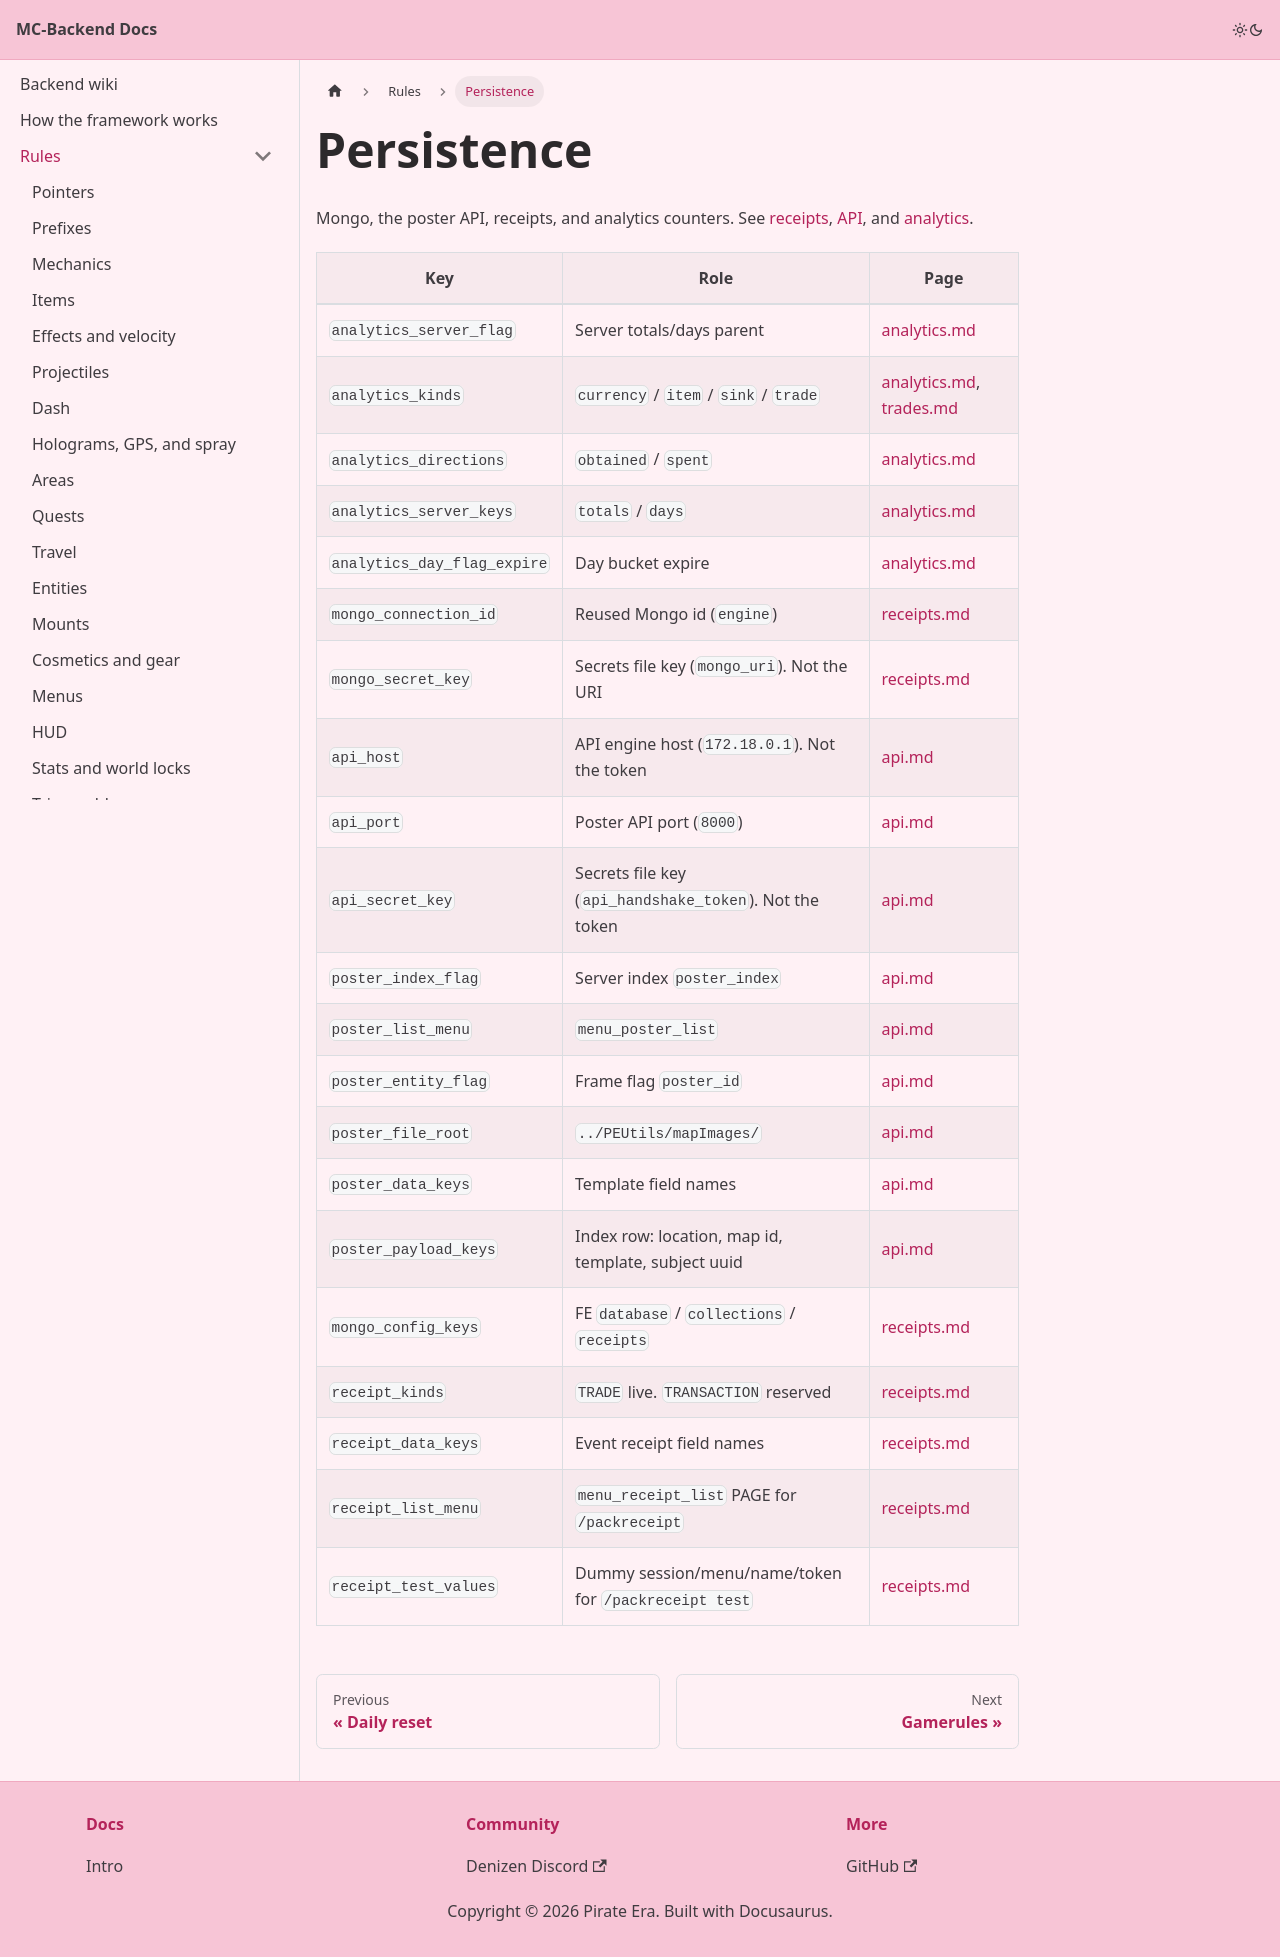

repository: Pirate-Era-Network/MC-Backend-Docs · page: rules/persistence.html · generator: docusaurus

---
sidebar_position: 29
---

# Persistence

Mongo, the poster API, receipts, and analytics counters. See [receipts](../receipts.md), [API](../api.md), and [analytics](../analytics.md).

| Key | Role | Page |
| --- | --- | --- |
| `analytics_server_flag` | Server totals/days parent | [analytics.md](../analytics.md) |
| `analytics_kinds` | `currency` / `item` / `sink` / `trade` | [analytics.md](../analytics.md), [trades.md](../trades.md) |
| `analytics_directions` | `obtained` / `spent` | [analytics.md](../analytics.md) |
| `analytics_server_keys` | `totals` / `days` | [analytics.md](../analytics.md) |
| `analytics_day_flag_expire` | Day bucket expire | [analytics.md](../analytics.md) |
| `mongo_connection_id` | Reused Mongo id (`engine`) | [receipts.md](../receipts.md) |
| `mongo_secret_key` | Secrets file key (`mongo_uri`). Not the URI | [receipts.md](../receipts.md) |
| `api_host` | API engine host (`172.18.0.1`). Not the token | [api.md](../api.md) |
| `api_port` | Poster API port (`8000`) | [api.md](../api.md) |
| `api_secret_key` | Secrets file key (`api_handshake_token`). Not the token | [api.md](../api.md) |
| `poster_index_flag` | Server index `poster_index` | [api.md](../api.md) |
| `poster_list_menu` | `menu_poster_list` | [api.md](../api.md) |
| `poster_entity_flag` | Frame flag `poster_id` | [api.md](../api.md) |
| `poster_file_root` | `../PEUtils/mapImages/` | [api.md](../api.md) |
| `poster_data_keys` | Template field names | [api.md](../api.md) |
| `poster_payload_keys` | Index row: location, map id, template, subject uuid | [api.md](../api.md) |
| `mongo_config_keys` | FE `database` / `collections` / `receipts` | [receipts.md](../receipts.md) |
| `receipt_kinds` | `TRADE` live. `TRANSACTION` reserved | [receipts.md](../receipts.md) |
| `receipt_data_keys` | Event receipt field names | [receipts.md](../receipts.md) |
| `receipt_list_menu` | `menu_receipt_list` PAGE for `/packreceipt` | [receipts.md](../receipts.md) |
| `receipt_test_values` | Dummy session/menu/name/token for `/packreceipt test` | [receipts.md](../receipts.md) |
